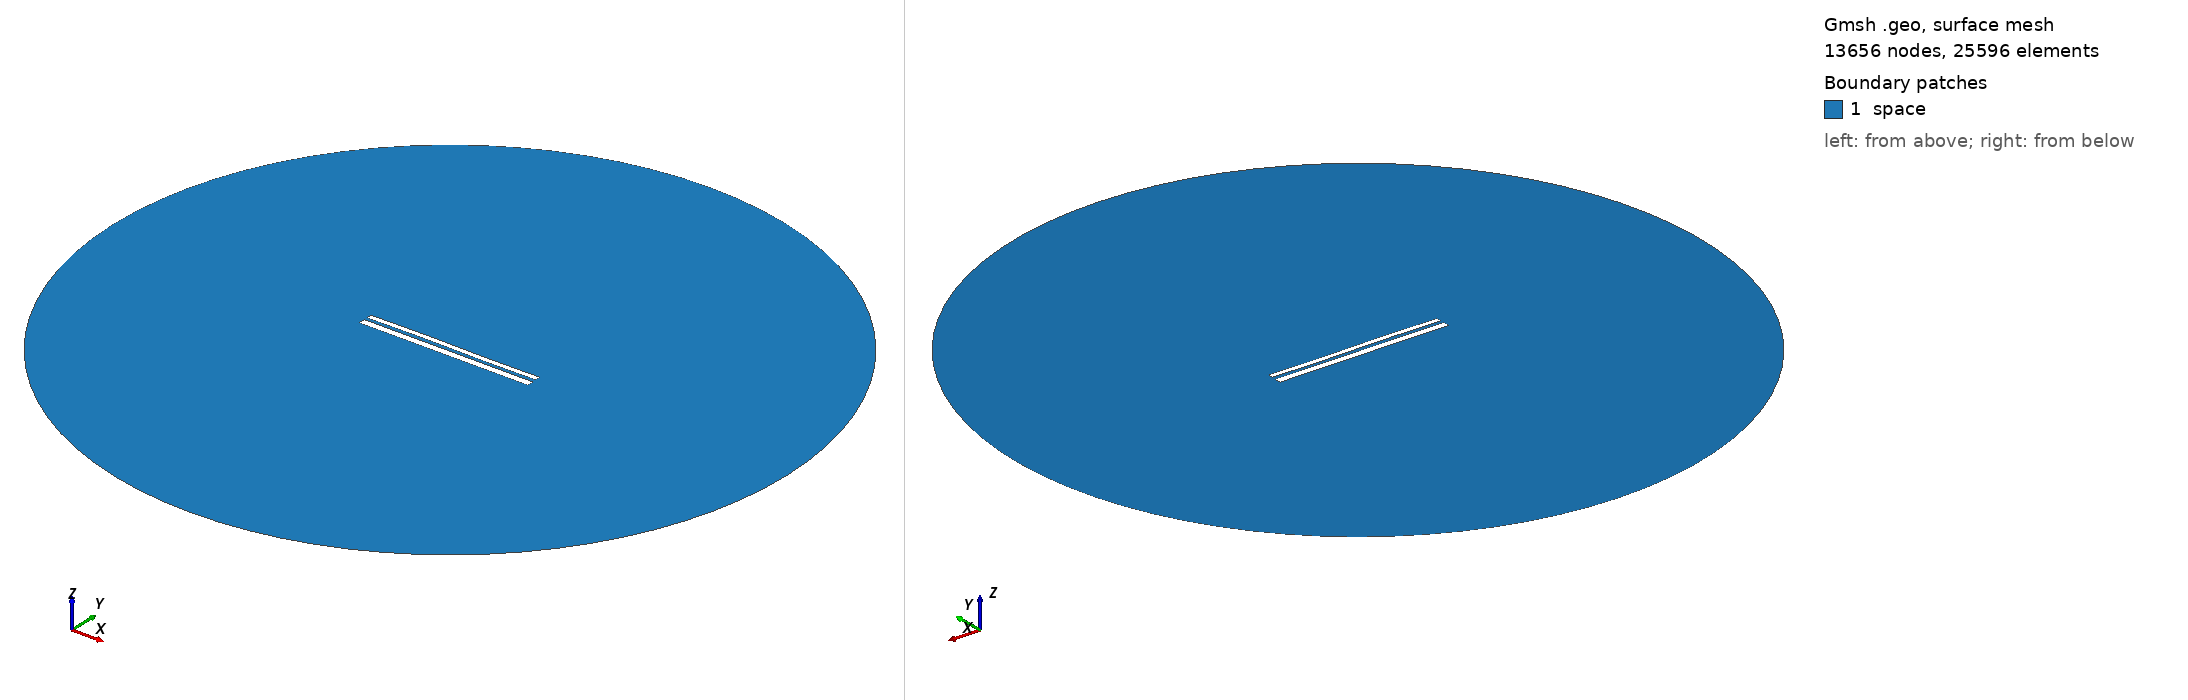

Gmsh geometry script, surface-meshed: 13656 nodes, 25596 surface elements. Boundary patches (legend numbers): 1 space. Left view from above one corner, right view from below the opposite corner. Legend entries are the model's physical surfaces. The drawing asked Gmsh for element sizes between 1% and 20% of the model's largest extent; the script's own settings can give other sizes.

=== 9848.geo (drawn) ===
//---------------------------------------
// Geometry kernel
//---------------------------------------

SetFactory("OpenCASCADE");



//---------------------------------------
// Parameters of the geometry
//---------------------------------------

// Overetch of the upper plate
overetch = 0.375;

// Distance between the plates
distance = 1.5;

// Discretization over the x axis (for the deformation)
nx = 50; 

// Length of the plate
L = 100 - overetch; 

// Number of modes
n = 4; 

// 1st mode coefficient
coeff(1) = 0.07499999999999998;
beta(1) = 0.596864 * 3.1415926535 / L;

// 2nd mode coefficient
coeff(2) = 0.07499999999999998;
beta(2) = 1.49418 * 3.1415926535 / L;

// 3rd mode coefficient
coeff(3) = 0.15;
beta(3) = 2.50025 * 3.1415926535 / L;

// 4th mode coefficient
coeff(4) = 0.0;
beta(4) = 3.49999 * 3.1415926535 / L;



//---------------------------------------
// Upper plate (deformed rectangle)
//---------------------------------------

// Coordiantes of the upper plate
xmin = -50;
xmax = 50 - overetch;

// Height of the upper plate
yheight = 4 - 2 * overetch;

// Indexes of the points
UpperID[] = {};
LowerID[] = {};
LeftID[] = {};
RightID[] = {};

// Point index
p = 1;

// Horizontal edges
For i In {1:nx}
    x = xmin + (i-1)*(xmax - xmin)/(nx-1);

    y_bottom = distance / 2 + overetch;
    For j In {1:n}
        C = (Cosh(beta(j)*L) + Cos(beta(j)*L)) / (Sinh(beta(j)*L) + Sin(beta(j)*L));
        y_bottom  = y_bottom + coeff(j) * (Cosh(beta(j)*(x+50)) - Cos(beta(j)*(x+50)) - C * (Sinh(beta(j)*(x+50)) - Sin(beta(j)*(x+50))));
    EndFor

    y_top = y_bottom + yheight;

    Point(p) = {x, y_top, 0, 1.0};
    UpperID[i] = p;
    p = p + 1;

    Point(p) = {x, y_bottom, 0, 1.0};
    LowerID[i] = p;
    p = p + 1;
EndFor

// Create point lists
UpperPts[] = {}; LowerPts[] = {};
For i In {1:nx}
  UpperPts[] += {UpperID[i]};
  LowerPts[] += {LowerID[i]};
EndFor

// Build splines
Spline(1) = {UpperPts[]};
Spline(2) = {LowerPts[]};
Line(3) = {LowerPts[nx-1], UpperPts[nx-1]};
Line(4) = {LowerPts[0], UpperPts[0]};

// Build the plane surface
Curve Loop(1) = {2, 3, -1, -4};
Plane Surface(1) = {1};



//---------------------------------------
// Lower plate (rectangle)
//---------------------------------------

// Vertices
Point(1001) = {-50, -1, 0, 1.0};
Point(1002) = { 50, -1, 0, 1.0};
Point(1003) = { 50,  -5, 0, 1.0};
Point(1004) = {-50,  -5, 0, 1.0};

// Edges
Line(5) = {1001, 1002};
Line(6) = {1002, 1003};
Line(7) = {1003, 1004};
Line(8) = {1004, 1001};

// Plane surface
Line Loop(2) = {5, 6, 7, 8};
Plane Surface(2) = {2}; 



//---------------------------------------
// Outer (fictious) boundary
//---------------------------------------

// Points
Point(1005) = {0, 0, 0};       // Center
Point(1006) = {200, 0, 0};     // Start point
Point(1007) = {0, 200, 0};     // 90 degrees
Point(1008) = {-200, 0, 0};    // 180 degrees
Point(1009) = {0, -200, 0};    // 270 degrees

// Circle arcs (each needs start, center, end)
Circle(9) = {1006, 1005, 1007};
Circle(10) = {1007, 1005, 1008};
Circle(11) = {1008, 1005, 1009};
Circle(12) = {1009, 1005, 1006};

// Plane surface for the entire domain
Curve Loop(3) = {9, 10, 11, 12};
Surface(3) = {3};

// Subtract the plates from the whole domain to obtain the actual domain where we want to solve the equations
BooleanDifference{ Surface{3}; Delete; }{ Surface{1}; Surface{2}; Delete; }




//---------------------------------------
// Transfinite Lines/Curves
//---------------------------------------

// Set the number of points on the boundaries
r = 7;

// Plates
Transfinite Curve {1, 2} = 50*r Using Progression 1;
Transfinite Curve {3, 4} = 2*r Using Progression 1;
Transfinite Line {5, 7} = 50*r Using Progression 1;
Transfinite Line {6, 8} = 2*r Using Progression 1;

// Outer boundary
Transfinite Line {9, 10, 11, 12} = 20 Using Progression 1;



//---------------------------------------
// Physical groups
//---------------------------------------                

// Physical curves (boundaries)
Physical Line("force_segment", 10) = {2};
Physical Line("upper_plate", 11) = {1, 3, 4};
Physical Line("lower_plate", 12) = {5, 6, 7, 8};
Physical Line("boundary", 20) = {9, 10, 11, 12};

// Physical Surfaces
Physical Surface("space", 30) = {3};



//---------------------------------------
// 6. Generate the Mesh
//---------------------------------------

// 2D mesh generation
Mesh 2;
